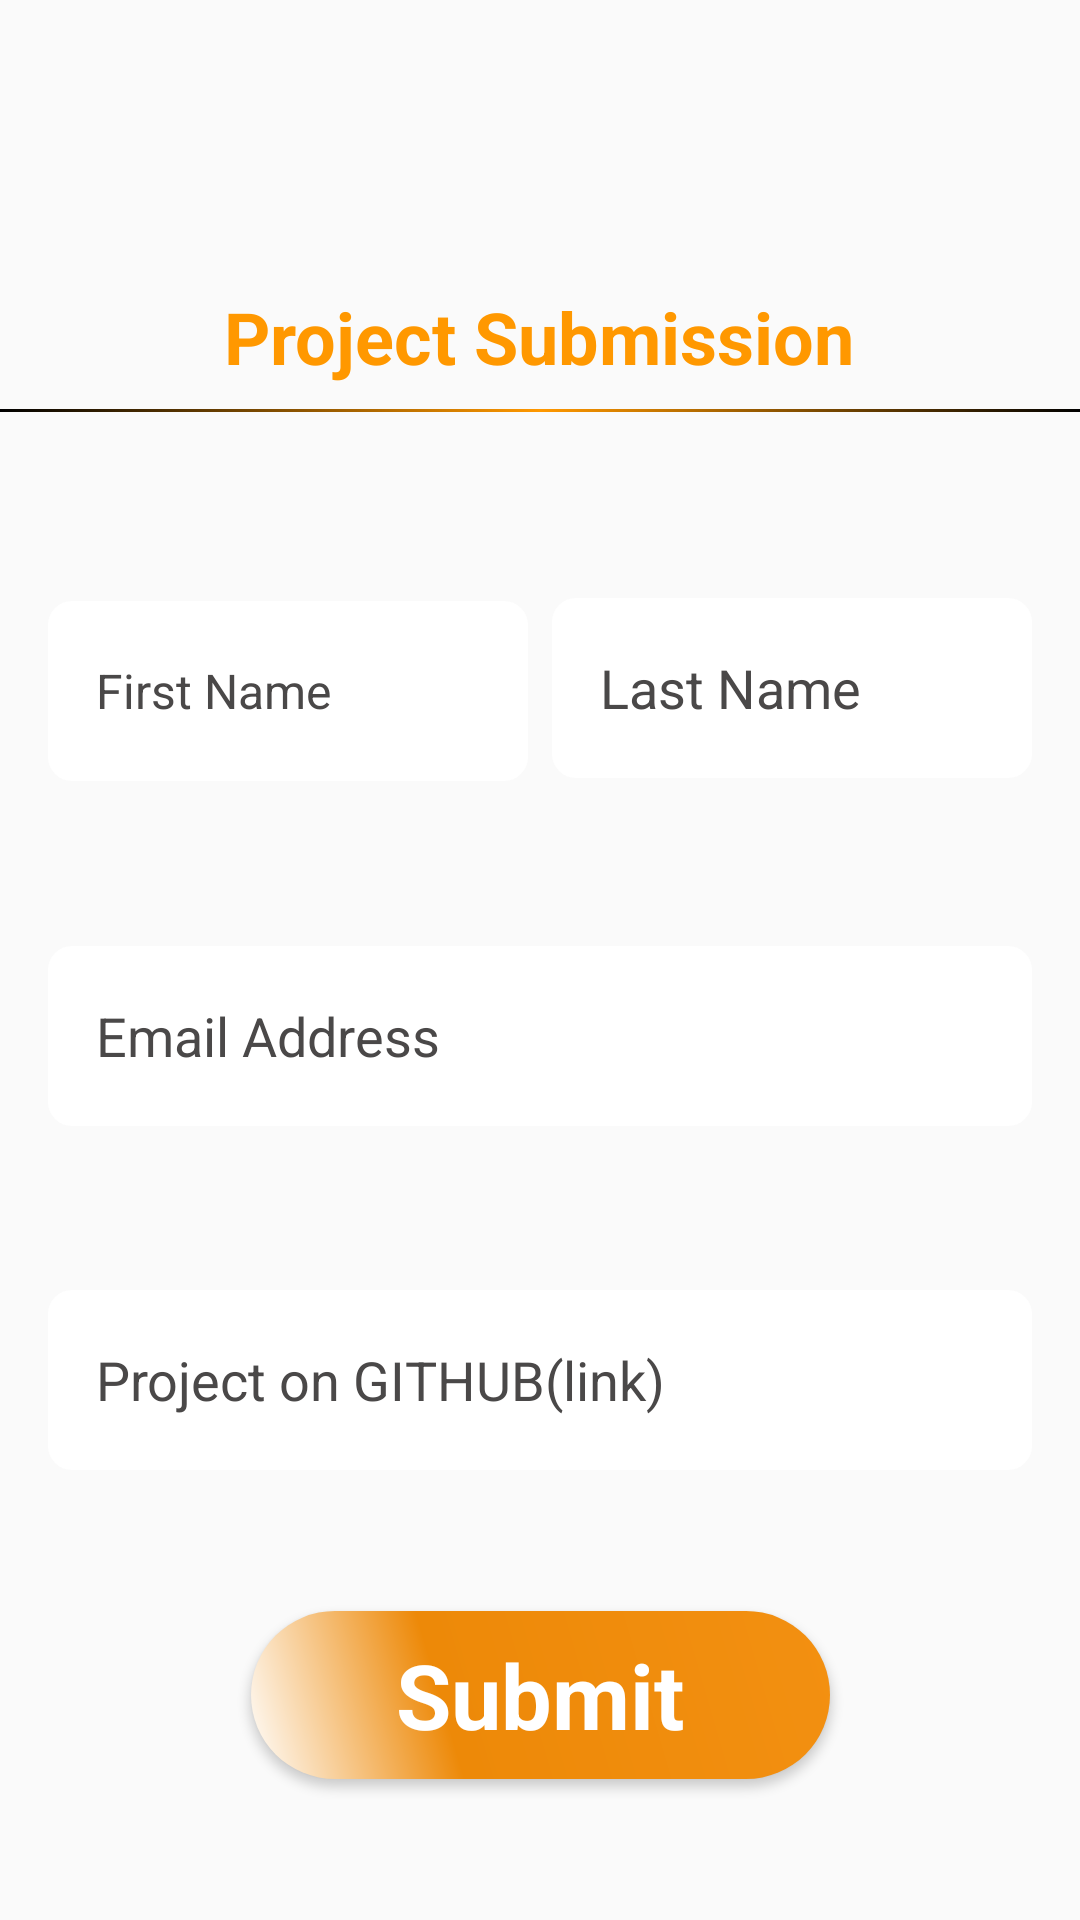

The Android layout XML behind this screen, and the referenced resources:
<!-- AndroidManifest.xml: application theme AppTheme -->
<!-- res/layout/activity_submit.xml -->
<?xml version="1.0" encoding="utf-8"?>
<androidx.constraintlayout.widget.ConstraintLayout xmlns:android="http://schemas.android.com/apk/res/android"
    xmlns:app="http://schemas.android.com/apk/res-auto"
    xmlns:tools="http://schemas.android.com/tools"
    android:layout_width="match_parent"
    android:layout_height="match_parent"
    android:background="@drawable/launch"
    android:fitsSystemWindows="true"
    tools:context=".SubmitActivity">


    <ImageView
        android:id="@+id/imageView"
        android:layout_width="293dp"
        android:layout_height="48dp"
        android:layout_marginTop="24dp"
        android:layout_marginEnd="24dp"
        android:contentDescription="@string/gads_logo"
        app:layout_constraintEnd_toEndOf="parent"
        app:layout_constraintHorizontal_bias="0.5"
        app:layout_constraintStart_toEndOf="@+id/back_btn"
        app:layout_constraintTop_toTopOf="parent"
        app:srcCompat="@drawable/gads_header" />

    <ImageButton
        android:id="@+id/back_btn"
        android:layout_width="?actionBarSize"
        android:layout_height="?actionBarSize"
        android:layout_marginStart="16dp"
        android:layout_marginTop="24dp"
        android:layout_marginEnd="16dp"
        android:background="@android:color/transparent"
        android:contentDescription="@string/back_button"
        app:layout_constraintEnd_toStartOf="@+id/imageView"
        app:layout_constraintHorizontal_bias="0.5"
        app:layout_constraintStart_toStartOf="parent"
        app:layout_constraintTop_toTopOf="parent"
        app:srcCompat="@drawable/ic_baseline_arrow_back_24" />

    <TextView
        android:id="@+id/textView"
        android:layout_width="wrap_content"
        android:layout_height="wrap_content"
        android:layout_marginTop="24dp"
        android:text="@string/project_submission"
        android:textColor="#FF9800"
        android:textSize="24sp"
        android:textStyle="bold"
        app:layout_constraintEnd_toEndOf="parent"
        app:layout_constraintHorizontal_bias="0.497"
        app:layout_constraintStart_toStartOf="parent"
        app:layout_constraintTop_toBottomOf="@+id/imageView" />

    <View
        android:id="@+id/divider2"
        android:layout_width="wrap_content"
        android:layout_height="1dp"
        android:layout_marginTop="8dp"
        android:background="@drawable/head_line"
        app:layout_constraintEnd_toEndOf="parent"
        app:layout_constraintHorizontal_bias="0.0"
        app:layout_constraintStart_toStartOf="parent"
        app:layout_constraintTop_toBottomOf="@+id/textView" />

    <EditText
        android:id="@+id/firstName"
        android:layout_width="0dp"
        android:layout_height="60dp"
        android:layout_marginStart="16dp"
        android:layout_marginTop="16dp"
        android:background="@drawable/text_shape"
        android:ems="10"
        android:hint="@string/first_name"
        android:inputType="textPersonName"
        android:padding="16dp"
        android:textColorHint="@color/text_hint"
        android:textSize="16sp"
        app:layout_constraintBottom_toTopOf="@+id/email_address"
        app:layout_constraintEnd_toStartOf="@+id/secondName"
        app:layout_constraintHorizontal_bias="0.5"
        app:layout_constraintStart_toStartOf="parent"
        app:layout_constraintTop_toBottomOf="@+id/divider2" />

    <EditText
        android:id="@+id/secondName"
        android:layout_width="0dp"
        android:layout_height="wrap_content"
        android:layout_marginStart="8dp"
        android:layout_marginEnd="16dp"
        android:background="@drawable/text_shape"
        android:ems="10"
        android:hint="@string/last_name"
        android:inputType="textPersonName"
        android:padding="16dp"
        android:textColorHint="@color/text_hint"
        app:layout_constraintBaseline_toBaselineOf="@+id/firstName"
        app:layout_constraintEnd_toEndOf="parent"
        app:layout_constraintHorizontal_bias="0.5"
        app:layout_constraintStart_toEndOf="@+id/firstName" />

    <EditText
        android:id="@+id/email_address"
        android:layout_width="0dp"
        android:layout_height="wrap_content"
        android:layout_marginStart="16dp"
        android:layout_marginTop="8dp"
        android:layout_marginEnd="16dp"
        android:background="@drawable/text_shape"
        android:ems="10"
        android:hint="@string/email_address"
        android:inputType="textEmailAddress"
        android:padding="16dp"
        android:textColorHint="@color/text_hint"
        app:layout_constraintBottom_toTopOf="@+id/github_link"
        app:layout_constraintEnd_toEndOf="parent"
        app:layout_constraintHorizontal_bias="0.5"
        app:layout_constraintStart_toStartOf="parent"
        app:layout_constraintTop_toBottomOf="@+id/firstName" />

    <EditText
        android:id="@+id/github_link"
        android:layout_width="0dp"
        android:layout_height="wrap_content"
        android:layout_marginStart="16dp"
        android:layout_marginTop="8dp"
        android:layout_marginEnd="16dp"
        android:background="@drawable/text_shape"
        android:ems="10"
        android:hint="@string/project_on_github_link"
        android:inputType="textPersonName"
        android:padding="16dp"
        android:textColorHint="@color/text_hint"
        app:layout_constraintBottom_toTopOf="@+id/submit_button"
        app:layout_constraintEnd_toEndOf="parent"
        app:layout_constraintHorizontal_bias="0.5"
        app:layout_constraintStart_toStartOf="parent"
        app:layout_constraintTop_toBottomOf="@+id/email_address" />

    <Button
        android:id="@+id/submit_button"
        android:layout_width="193dp"
        android:layout_height="56dp"
        android:background="@drawable/submit_shape_solo"
        android:elevation="16dp"
        android:text="@string/submit_text"
        android:textAppearance="@style/TextAppearance.AppCompat.Large"
        android:textColor="@color/white"
        android:textSize="30sp"
        android:textStyle="bold"
        app:layout_constraintBottom_toBottomOf="parent"
        app:layout_constraintEnd_toEndOf="parent"
        app:layout_constraintHorizontal_bias="0.5"
        app:layout_constraintStart_toStartOf="parent"
        app:layout_constraintTop_toBottomOf="@+id/github_link" />

    <ProgressBar
        android:id="@+id/progressBar"
        style="?android:attr/progressBarStyle"
        android:layout_width="wrap_content"
        android:layout_height="wrap_content"
        android:visibility="gone"
        app:layout_constraintEnd_toEndOf="parent"
        app:layout_constraintStart_toStartOf="parent"
        app:layout_constraintTop_toBottomOf="@+id/email_address" />

</androidx.constraintlayout.widget.ConstraintLayout>
<!-- resources referenced by this layout -->
<resources>
  <color name="text_hint">#4A4848</color>
  <color name="white">#FFF</color>
  <!-- drawable head_line (drawable) -->
  <?xml version="1.0" encoding="utf-8"?>
  <shape xmlns:android="http://schemas.android.com/apk/res/android"
      android:shape="rectangle">
  
  
      <gradient
  
          android:angle="0"
          android:startColor="#000000"
          android:endColor="#000000"
          android:centerColor="#FF9800" />
  
  </shape>
  <!-- drawable submit_shape_solo (drawable) -->
  <?xml version="1.0" encoding="utf-8"?>
  <shape xmlns:android="http://schemas.android.com/apk/res/android"
      android:shape="rectangle">
      <corners
          android:radius="50dp"
          />
  
      <gradient
          android:angle="45"
          android:centerX="34%"
          android:centerColor="#ED8908"
          android:startColor="#FFFFFF"
          android:endColor="#F39011"
          android:type="linear"
          />
      <size
          android:width="270dp"
          android:height="60dp"
          />
  </shape>
  <!-- drawable text_shape (drawable) -->
  <?xml version="1.0" encoding="utf-8"?>
  <shape xmlns:android="http://schemas.android.com/apk/res/android"
      android:shape="rectangle">
      <corners
          android:radius="8dp"
          />
      <solid
          android:color="#FFF"
          />
      <size
          android:width="270dp"
          android:height="60dp"
          />
  </shape>
  <string name="back_button">back button</string>
  <string name="email_address">Email Address</string>
  <string name="first_name">First Name</string>
  <string name="gads_logo">gads Logo</string>
  <string name="last_name">Last Name</string>
  <string name="project_on_github_link">Project on GITHUB(link)</string>
  <string name="project_submission">Project Submission</string>
  <string name="submit_text">Submit</string>
  <style name="AppTheme" parent="Theme.AppCompat.Light.NoActionBar">
          
          <item name="colorPrimary">@color/colorPrimary</item>
          <item name="colorPrimaryDark">@color/colorPrimaryDark</item>
          <item name="colorAccent">@color/colorAccent</item>
          <item name="android:windowTranslucentStatus">true</item>
      </style>
  <color name="colorPrimary">#9E9E9E</color>
  <color name="colorPrimaryDark">#000</color>
  <color name="colorAccent">#F5F5F5</color>
</resources>
